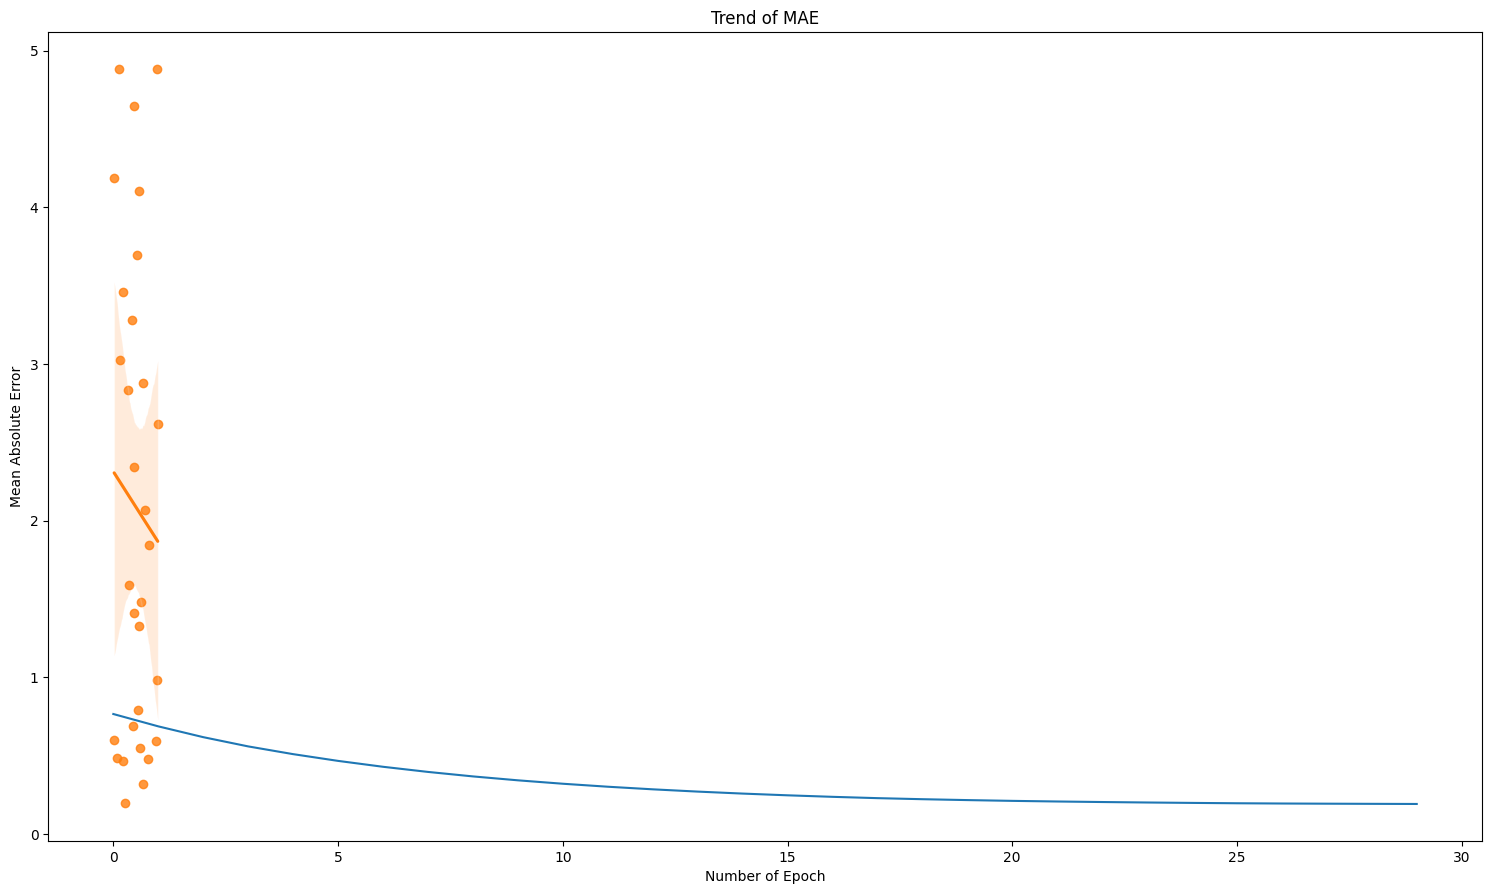

This chart was generated by the following Python code: (Note: this script raises an exception after producing the figure.)
import numpy as np
import matplotlib.pyplot as plt

# Multiple regression: y = w1 * x1 + w2 * x2 + b

n = 30 # Number of data points
epoch = 30 # Numner of learning

np.random.seed(0)
x = np.random.rand(n,2)
d = np.random.uniform(0, 5, n)

w = np.random.rand(1,2)
b = np.random.uniform(0.001, 0.002, 1)

alpha = 0.1 # Learning rate

epdist = np.zeros((epoch,2))
wdata = np.zeros((epoch,2))
bdata = np.zeros((epoch,1))

for j in range(0,epoch):
        print(j)
        for i in range(0,n):
                y = x[i,:].dot(w.T) + b
                e = d[i] - y
                dw = alpha * e * x[i,:] # (1,2)
                db = alpha * e
                w += dw
                b += db
        wdata[j,:] = w
        bdata[j,:] = b
        d1 = x.dot(w.T) + b
        dist = d1 - y
        dist1 = np.mean(abs(dist)) # MAE
        epdist[j,0] = j ; epdist[j,1] = dist1 # Matrix for epoch # and MAE

# Visualize MAE changes as epoch increases
fig = plt.figure()
ax = fig.add_subplot(111)
ax.plot(epdist[:,0], epdist[:,1])
ax.set_xlabel('Number of Epoch')
ax.set_ylabel('Mean Absolute Error')
ax.set_title('Trend of MAE')


# Statistics: Regression visualization )
fig.set_size_inches(18.5, 10.5)

import seaborn as sb; sb.set(color_codes=True)
ax = sb.regplot(x=x[:,0], y=d)


# Computer Science: Learning result visualizaion
y_pred = np.zeros((epoch, n))
for j in range(0, epoch):
    y_pred[j] = x.dot(wdata[j, :].T) + bdata[j]

import pandas as pd
num = np.repeat(np.arange(epoch), n)
x1 = np.tile(x[:,0],epoch)
y1 = np.concatenate(y_pred)
df = pd.DataFrame({'epoch':num ,'x':x1, 'y':y1})

sb.lmplot("x", "y", data=df, hue='epoch', fit_reg=True, palette="Blues",scatter=False, size=6, aspect=1.1)
sb.regplot(x=x[:,0], y=d, fit_reg=False)
sb.plt.show()



'''
#fig1 = plt.figure()
#ax1 = fig1.add_subplot(111)
for j in range(0, epoch):
    y_pred[j] = x.dot(wdata[j,:].T) + bdata[j]

    #plt.plot(x, d, 'ro')
    #plt.plot(x[:,0], y_pred[j])

    fit = np.polyfit(x[:, 0], y_pred[j], 1)
    fit_fn = np.poly1d(fit)

    ax1.plot(x[:,0], y_pred[j], 'yo', x, fit_fn(x), '--k')

#colormap = plt.cm.gist_ncar
#colors = [colormap(i) for i in np.linspace(0, 1,len(ax1.lines))]

fig1 = plt.figure()
ax1 = fig1.add_subplot(111)
ax1.set_color_cycle(['red', 'green', 'blue', 'yellow'])
ax1.plot(x, d, 'ro')

for j in range(0, epoch):
    y_pred[j] = x.dot(wdata[j, :].T) + bdata[j]
    # plt.plot(x, d, 'ro')
    # plt.plot(x[:,0], y_pred[j])

    fit = np.polyfit(x[:, 0], y_pred[j], 1)
    fit_fn = np.poly1d(fit)

    ax1.plot(x[:,0], y_pred[j])
'''


